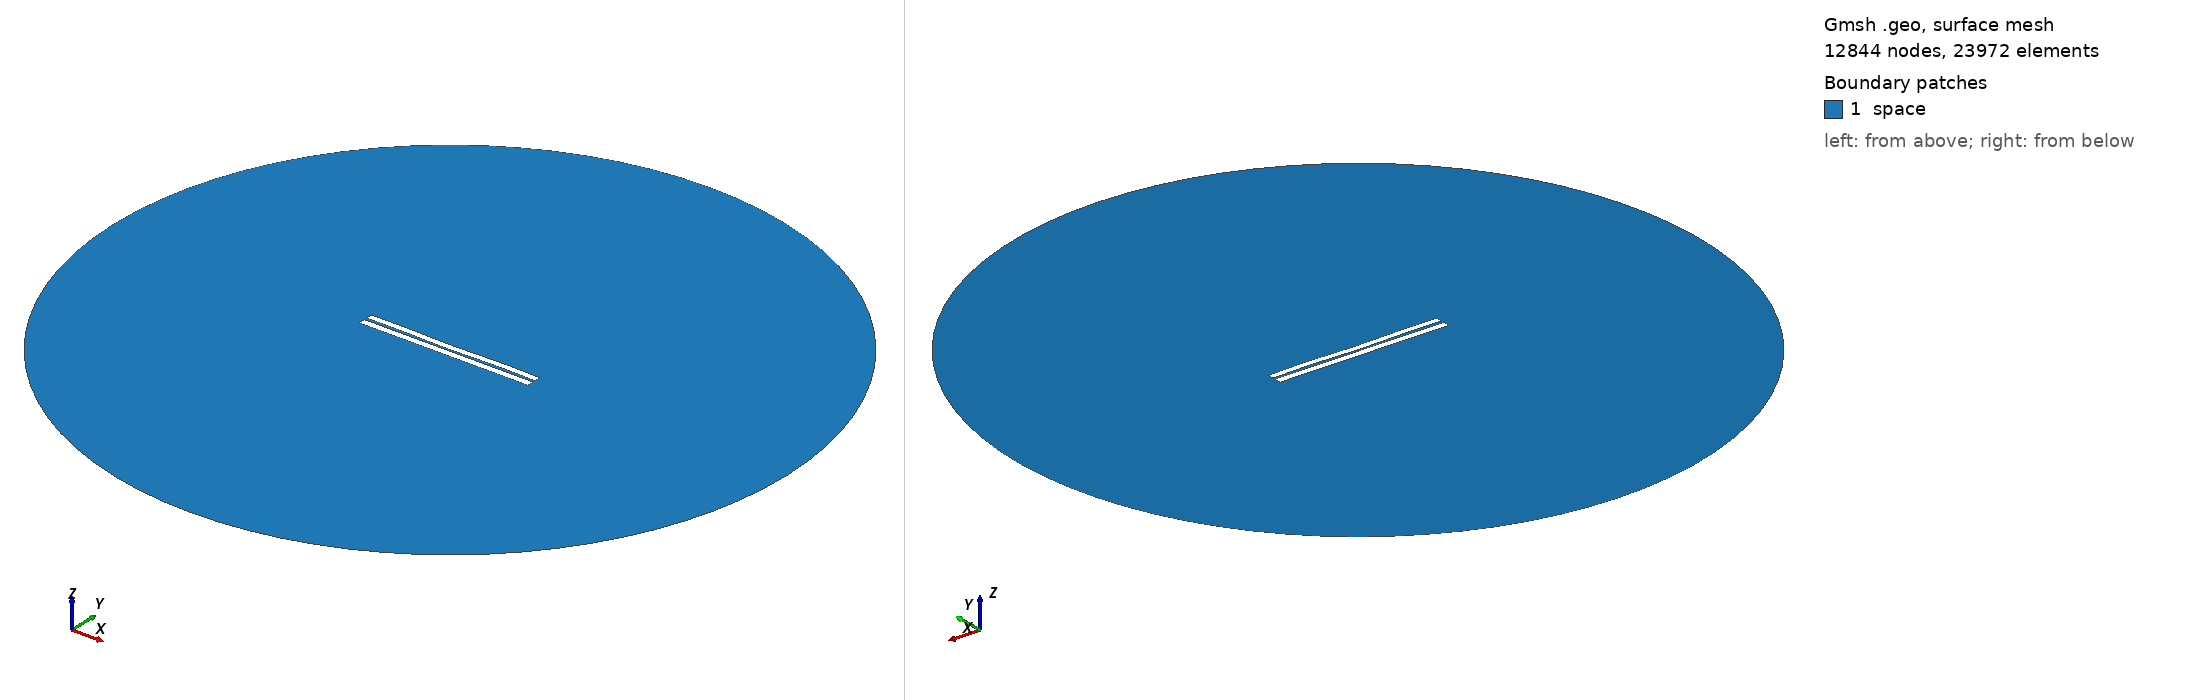

Gmsh geometry script, surface-meshed: 12844 nodes, 23972 surface elements. Boundary patches (legend numbers): 1 space. Left view from above one corner, right view from below the opposite corner. Legend entries are the model's physical surfaces. The drawing asked Gmsh for element sizes between 1% and 20% of the model's largest extent; the script's own settings can give other sizes.

=== 3135.geo (drawn) ===
//---------------------------------------
// Geometry kernel
//---------------------------------------

SetFactory("OpenCASCADE");



//---------------------------------------
// Parameters of the geometry
//---------------------------------------

// Overetch of the upper plate
overetch = 0.125;

// Distance between the plates
distance = 1.5;

// Discretization over the x axis (for the deformation)
nx = 50; 

// Length of the plate
L = 100 - overetch; 

// Number of modes
n = 4; 

// 1st mode coefficient
coeff(1) = -0.15;
beta(1) = 0.596864 * 3.1415926535 / L;

// 2nd mode coefficient
coeff(2) = -0.15;
beta(2) = 1.49418 * 3.1415926535 / L;

// 3rd mode coefficient
coeff(3) = -0.075;
beta(3) = 2.50025 * 3.1415926535 / L;

// 4th mode coefficient
coeff(4) = 0.15;
beta(4) = 3.49999 * 3.1415926535 / L;



//---------------------------------------
// Upper plate (deformed rectangle)
//---------------------------------------

// Coordiantes of the upper plate
xmin = -50;
xmax = 50 - overetch;

// Height of the upper plate
yheight = 4 - 2 * overetch;

// Indexes of the points
UpperID[] = {};
LowerID[] = {};
LeftID[] = {};
RightID[] = {};

// Point index
p = 1;

// Horizontal edges
For i In {1:nx}
    x = xmin + (i-1)*(xmax - xmin)/(nx-1);

    y_bottom = distance / 2 + overetch;
    For j In {1:n}
        C = (Cosh(beta(j)*L) + Cos(beta(j)*L)) / (Sinh(beta(j)*L) + Sin(beta(j)*L));
        y_bottom  = y_bottom + coeff(j) * (Cosh(beta(j)*(x+50)) - Cos(beta(j)*(x+50)) - C * (Sinh(beta(j)*(x+50)) - Sin(beta(j)*(x+50))));
    EndFor

    y_top = y_bottom + yheight;

    Point(p) = {x, y_top, 0, 1.0};
    UpperID[i] = p;
    p = p + 1;

    Point(p) = {x, y_bottom, 0, 1.0};
    LowerID[i] = p;
    p = p + 1;
EndFor

// Create point lists
UpperPts[] = {}; LowerPts[] = {};
For i In {1:nx}
  UpperPts[] += {UpperID[i]};
  LowerPts[] += {LowerID[i]};
EndFor

// Build splines
Spline(1) = {UpperPts[]};
Spline(2) = {LowerPts[]};
Line(3) = {LowerPts[nx-1], UpperPts[nx-1]};
Line(4) = {LowerPts[0], UpperPts[0]};

// Build the plane surface
Curve Loop(1) = {2, 3, -1, -4};
Plane Surface(1) = {1};



//---------------------------------------
// Lower plate (rectangle)
//---------------------------------------

// Vertices
Point(1001) = {-50, -1, 0, 1.0};
Point(1002) = { 50, -1, 0, 1.0};
Point(1003) = { 50,  -5, 0, 1.0};
Point(1004) = {-50,  -5, 0, 1.0};

// Edges
Line(5) = {1001, 1002};
Line(6) = {1002, 1003};
Line(7) = {1003, 1004};
Line(8) = {1004, 1001};

// Plane surface
Line Loop(2) = {5, 6, 7, 8};
Plane Surface(2) = {2}; 



//---------------------------------------
// Outer (fictious) boundary
//---------------------------------------

// Points
Point(1005) = {0, 0, 0};       // Center
Point(1006) = {200, 0, 0};     // Start point
Point(1007) = {0, 200, 0};     // 90 degrees
Point(1008) = {-200, 0, 0};    // 180 degrees
Point(1009) = {0, -200, 0};    // 270 degrees

// Circle arcs (each needs start, center, end)
Circle(9) = {1006, 1005, 1007};
Circle(10) = {1007, 1005, 1008};
Circle(11) = {1008, 1005, 1009};
Circle(12) = {1009, 1005, 1006};

// Plane surface for the entire domain
Curve Loop(3) = {9, 10, 11, 12};
Surface(3) = {3};

// Subtract the plates from the whole domain to obtain the actual domain where we want to solve the equations
BooleanDifference{ Surface{3}; Delete; }{ Surface{1}; Surface{2}; Delete; }




//---------------------------------------
// Transfinite Lines/Curves
//---------------------------------------

// Set the number of points on the boundaries
r = 7;

// Plates
Transfinite Curve {1, 2} = 50*r Using Progression 1;
Transfinite Curve {3, 4} = 2*r Using Progression 1;
Transfinite Line {5, 7} = 50*r Using Progression 1;
Transfinite Line {6, 8} = 2*r Using Progression 1;

// Outer boundary
Transfinite Line {9, 10, 11, 12} = 20 Using Progression 1;



//---------------------------------------
// Physical groups
//---------------------------------------                

// Physical curves (boundaries)
Physical Line("force_segment", 10) = {2};
Physical Line("upper_plate", 11) = {1, 3, 4};
Physical Line("lower_plate", 12) = {5, 6, 7, 8};
Physical Line("boundary", 20) = {9, 10, 11, 12};

// Physical Surfaces
Physical Surface("space", 30) = {3};



//---------------------------------------
// 6. Generate the Mesh
//---------------------------------------

// 2D mesh generation
Mesh 2;
